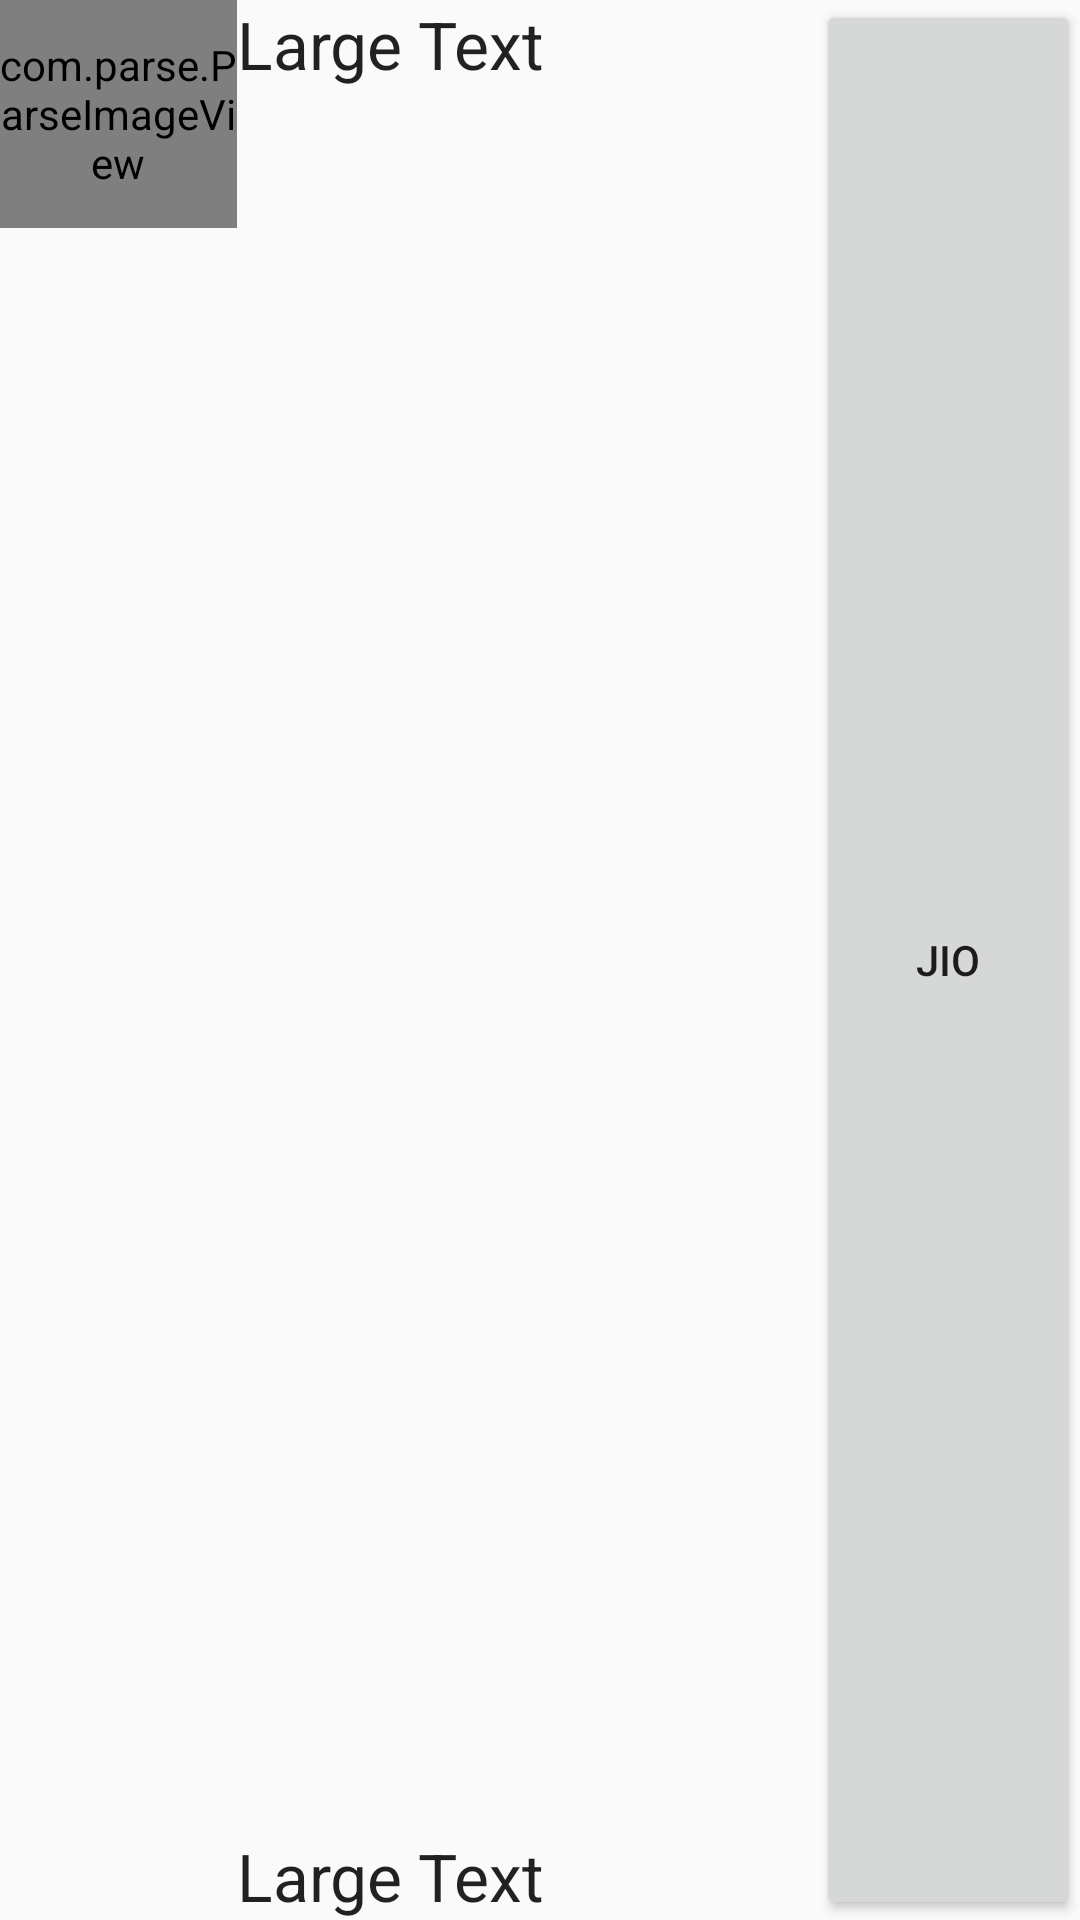

Layout XML and referenced resources for this Android screen:
<!-- AndroidManifest.xml: application theme AppTheme -->
<!-- res/layout/friends_list_adapter.xml -->
<?xml version="1.0" encoding="utf-8"?>
<RelativeLayout xmlns:android="http://schemas.android.com/apk/res/android"
              android:orientation="horizontal"
              android:layout_width="match_parent"
                android:layout_height="79dp">

        <TextView
            android:layout_width="wrap_content"
            android:layout_height="wrap_content"
            android:textAppearance="?android:attr/textAppearanceLarge"
            android:text="Large Text"
            android:id="@+id/friendJioText"
            android:layout_alignParentBottom="true"
            android:layout_toRightOf="@+id/friendImageView"/>

        <TextView
            android:layout_width="wrap_content"
            android:layout_height="wrap_content"
            android:textAppearance="?android:attr/textAppearanceLarge"
            android:text="Large Text"
            android:id="@+id/friendUsernameTextView"
            android:layout_alignParentTop="true"
            android:layout_toRightOf="@+id/friendImageView"
            android:layout_toEndOf="@+id/friendImageView"/>

        <com.parse.ParseImageView
            android:layout_width="79dp"
            android:layout_height="76dp"
            android:id="@+id/friendImageView"
            />

    <Button
        android:layout_width="wrap_content"
        android:layout_height="match_parent"
        android:text="JIO"
        android:layout_alignParentRight="true"
        android:id="@+id/jioJioButt"/>

    </RelativeLayout>
<!-- resources referenced by this layout -->
<resources>
  <style name="AppTheme" parent="Theme.AppCompat.Light.DarkActionBar">
          <item name="android:activatedBackgroundIndicator">@drawable/nav_drawer_select</item>
      </style>
  <!-- drawable nav_drawer_select (drawable) -->
  <?xml version="1.0" encoding="utf-8"?>
  <selector xmlns:android="http://schemas.android.com/apk/res/android">
      <item android:drawable="@color/orange" android:state_pressed="true"/>
      <item android:drawable="@color/orange" android:state_activated="true"/>
      <item android:drawable="@color/orange" android:state_selected="true"/>
      <item android:drawable="@color/blue" />
  </selector>
  <item name="orange" type="color">#e67e22</item>
  <color name="blue">#34495e</color>
</resources>
